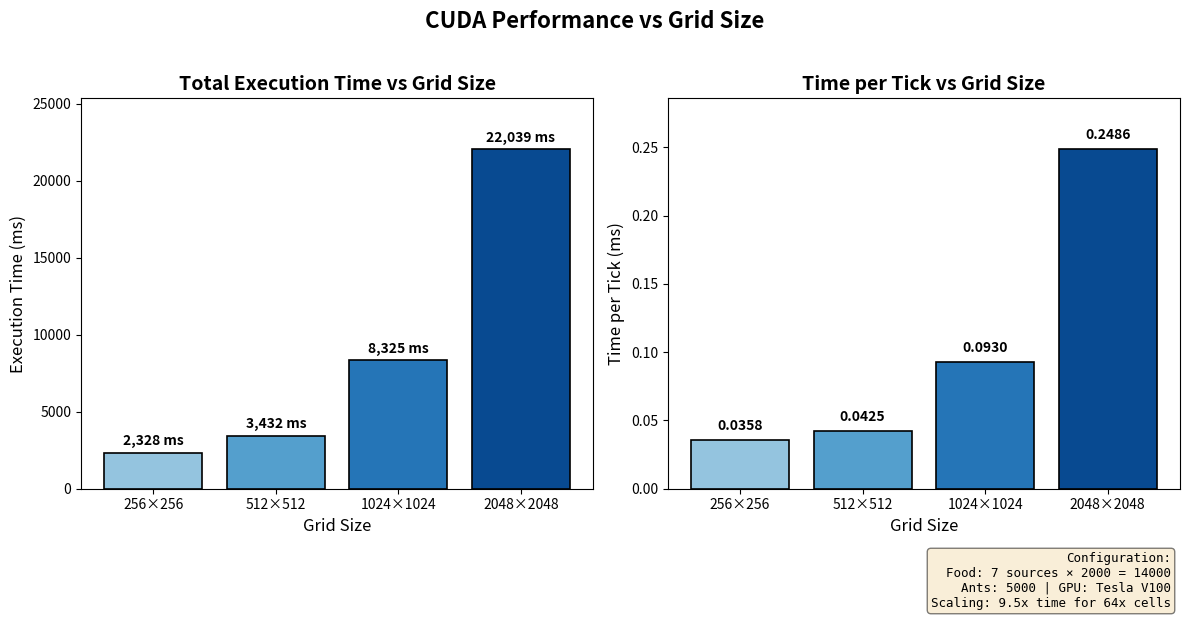

Recreate this plot in Python.
#!/usr/bin/env python3
"""
CUDA Grid Size Benchmark Plot
"""

import matplotlib.pyplot as plt
import numpy as np

# Benchmark data from grid_size.txt
grid_sizes = [256, 512, 1024, 2048]
grid_labels = ['256×256', '512×512', '1024×1024', '2048×2048']
grid_cells = [s*s for s in grid_sizes]  # Total cells

execution_time_ms = [2328, 3432, 8325, 22039]
time_per_tick_ms = [0.0357956, 0.0424569, 0.0929544, 0.24859]
total_ticks = [65036, 80835, 89560, 88656]

# Create figure with subplots
fig, axes = plt.subplots(1, 2, figsize=(12, 6))

# Color gradient
colors = plt.cm.Blues(np.linspace(0.4, 0.9, len(grid_sizes)))

# Plot 1: Total Execution Time vs Grid Size
ax1 = axes[0]
bars1 = ax1.bar(grid_labels, execution_time_ms, color=colors, edgecolor='black', linewidth=1.2)
ax1.set_xlabel('Grid Size', fontsize=12)
ax1.set_ylabel('Execution Time (ms)', fontsize=12)
ax1.set_title('Total Execution Time vs Grid Size', fontsize=14, fontweight='bold')
ax1.set_ylim(0, max(execution_time_ms) * 1.15)
for bar, val in zip(bars1, execution_time_ms):
    ax1.text(bar.get_x() + bar.get_width()/2, bar.get_height() + 300, 
             f'{val:,} ms', ha='center', va='bottom', fontsize=10, fontweight='bold')

# Plot 2: Time per Tick vs Grid Size
ax2 = axes[1]
bars2 = ax2.bar(grid_labels, time_per_tick_ms, color=colors, edgecolor='black', linewidth=1.2)
ax2.set_xlabel('Grid Size', fontsize=12)
ax2.set_ylabel('Time per Tick (ms)', fontsize=12)
ax2.set_title('Time per Tick vs Grid Size', fontsize=14, fontweight='bold')
ax2.set_ylim(0, max(time_per_tick_ms) * 1.15)
for bar, val in zip(bars2, time_per_tick_ms):
    ax2.text(bar.get_x() + bar.get_width()/2, bar.get_height() + 0.005, 
             f'{val:.4f}', ha='center', va='bottom', fontsize=10, fontweight='bold')

# Calculate scaling factor
scaling_256_to_2048 = execution_time_ms[3] / execution_time_ms[0]
cells_ratio = grid_cells[3] / grid_cells[0]

# Add configuration info
config_text = (
    f"Configuration:\n"
    f"Food: 7 sources × 2000 = 14000\n"
    f"Ants: 5000 | GPU: Tesla V100\n"
    f"Scaling: {scaling_256_to_2048:.1f}x time for {cells_ratio:.0f}x cells"
)
fig.text(0.98, 0.02, config_text, fontsize=9, family='monospace',
         ha='right', va='bottom',
         bbox=dict(boxstyle='round', facecolor='wheat', alpha=0.5))

plt.suptitle('CUDA Performance vs Grid Size', fontsize=16, fontweight='bold', y=1.02)
plt.tight_layout(rect=[0, 0.12, 1, 1])

# Save
plt.savefig('grid_size_benchmark.png', dpi=150, bbox_inches='tight')
plt.savefig('grid_size_benchmark.pdf', bbox_inches='tight')
print("Saved: grid_size_benchmark.png, grid_size_benchmark.pdf")

# Print summary
print("\n" + "="*70)
print("GRID SIZE BENCHMARK SUMMARY")
print("="*70)
print(f"{'Grid Size':<15} {'Cells':<12} {'Time (ms)':<12} {'ms/tick':<12} {'Ticks':<10}")
print("-"*70)
for gs, gl, c, t, tpt, tk in zip(grid_sizes, grid_labels, grid_cells, execution_time_ms, time_per_tick_ms, total_ticks):
    print(f"{gl:<15} {c:<12,} {t:<12,} {tpt:<12.4f} {tk:<10,}")
print("="*70)
print(f"\nScaling from 256×256 to 2048×2048:")
print(f"  Grid cells: {cells_ratio:.0f}x increase")
print(f"  Execution time: {scaling_256_to_2048:.1f}x increase")
print(f"  Efficiency: {cells_ratio/scaling_256_to_2048:.2f}x better than linear")

plt.show()
